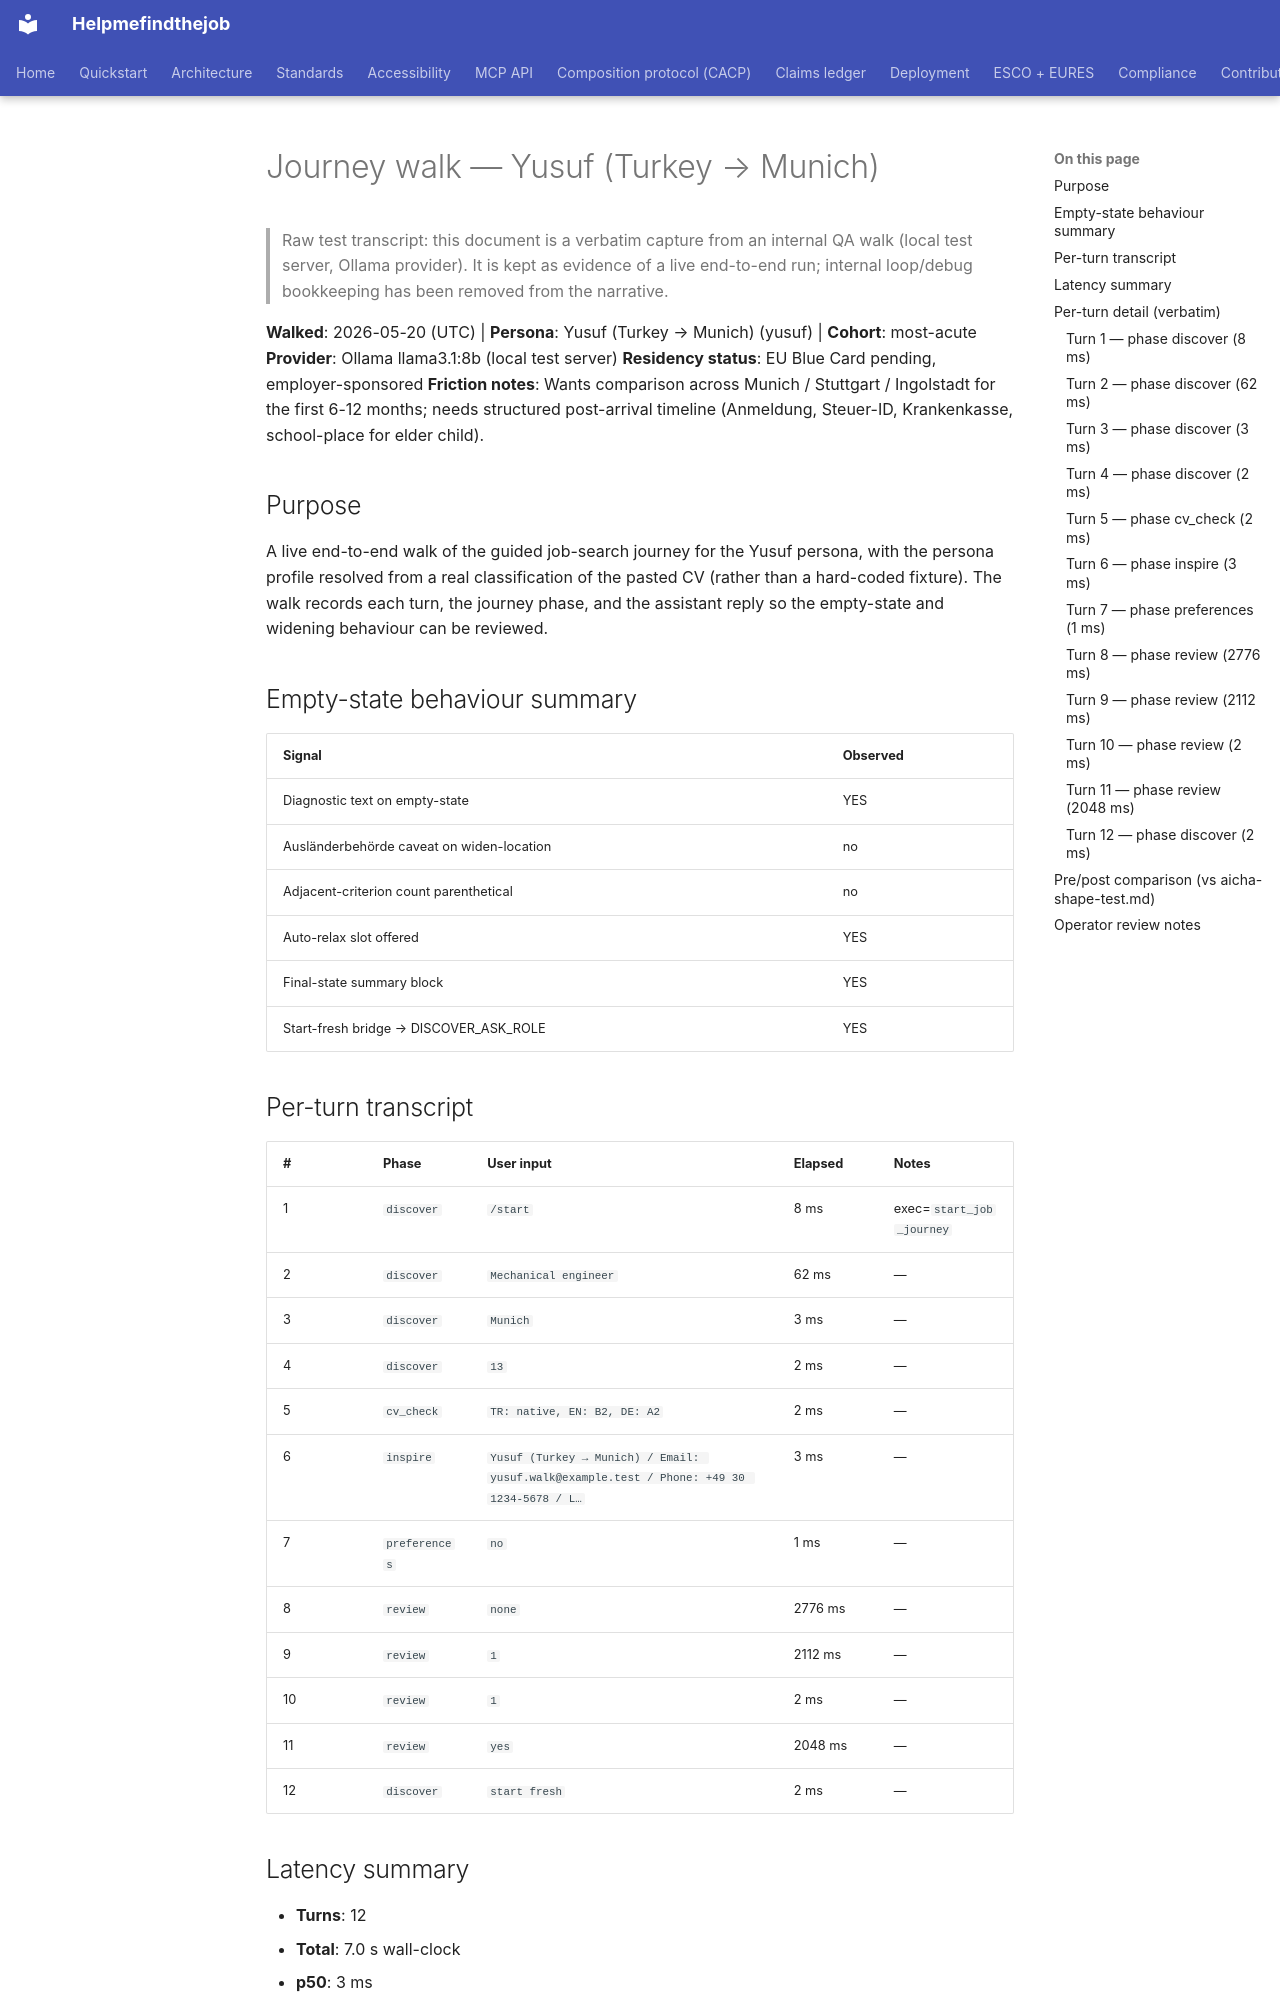

repository: maksodf/helpmefindthejob · page: grant/journey-walks-2026-05-20/yusuf/index.html · generator: mkdocs

<!-- SPDX-License-Identifier: Apache-2.0 -->

# Journey walk — Yusuf (Turkey → Munich)

> Raw test transcript: this document is a verbatim capture from an internal QA walk (local test server, Ollama provider). It is kept as evidence of a live end-to-end run; internal loop/debug bookkeeping has been removed from the narrative.

**Walked**: 2026-05-20 (UTC)  |  **Persona**: Yusuf (Turkey → Munich) (yusuf)  |  **Cohort**: most-acute
**Provider**: Ollama llama3.1:8b (local test server)
**Residency status**: EU Blue Card pending, employer-sponsored
**Friction notes**: Wants comparison across Munich / Stuttgart / Ingolstadt for the first 6-12 months; needs structured post-arrival timeline (Anmeldung, Steuer-ID, Krankenkasse, school-place for elder child).

## Purpose

A live end-to-end walk of the guided job-search journey for the
Yusuf persona, with the persona profile resolved from a real
classification of the pasted CV (rather than a hard-coded fixture).
The walk records each turn, the journey phase, and the assistant
reply so the empty-state and widening behaviour can be reviewed.

## Empty-state behaviour summary

| Signal | Observed |
|---|---|
| Diagnostic text on empty-state | YES |
| Ausländerbehörde caveat on widen-location | no |
| Adjacent-criterion count parenthetical | no |
| Auto-relax slot offered | YES |
| Final-state summary block | YES |
| Start-fresh bridge → DISCOVER_ASK_ROLE | YES |

## Per-turn transcript

| # | Phase | User input | Elapsed | Notes |
|---|---|---|---|---|
| 1 | `discover` | `/start` | 8 ms | exec=`start_job_journey` |
| 2 | `discover` | `Mechanical engineer` | 62 ms | — |
| 3 | `discover` | `Munich` | 3 ms | — |
| 4 | `discover` | `13` | 2 ms | — |
| 5 | `cv_check` | `TR: native, EN: B2, DE: A2` | 2 ms | — |
| 6 | `inspire` | `Yusuf (Turkey → Munich) / Email: yusuf.walk@example.test / Phone: +49 30 1234-5678 / L…` | 3 ms | — |
| 7 | `preferences` | `no` | 1 ms | — |
| 8 | `review` | `none` | 2776 ms | — |
| 9 | `review` | `1` | 2112 ms | — |
| 10 | `review` | `1` | 2 ms | — |
| 11 | `review` | `yes` | 2048 ms | — |
| 12 | `discover` | `start fresh` | 2 ms | — |

## Latency summary

- **Turns**: 12
- **Total**: 7.0 s wall-clock
- **p50**: 3 ms
- **p95**: 2112 ms
- **max**: 2776 ms

## Per-turn detail (verbatim)
